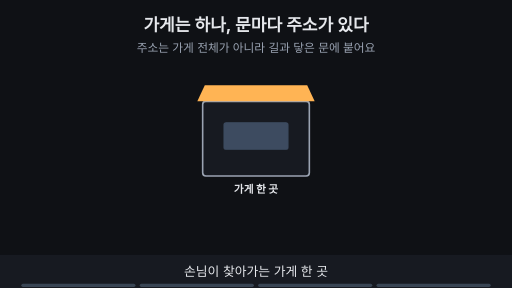
t = 0.00 s
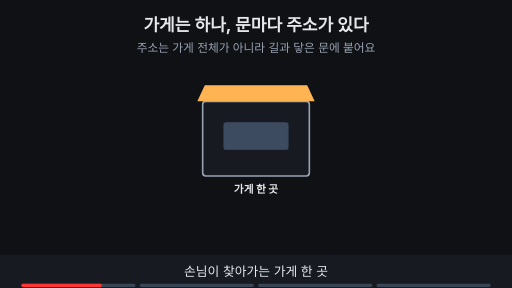
t = 1.76 s
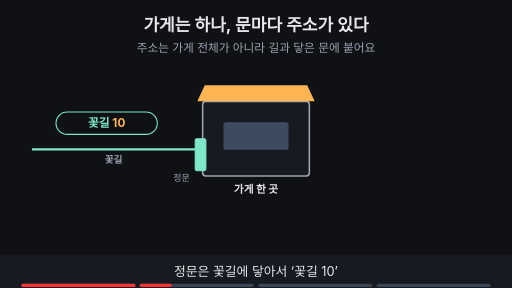
t = 3.20 s
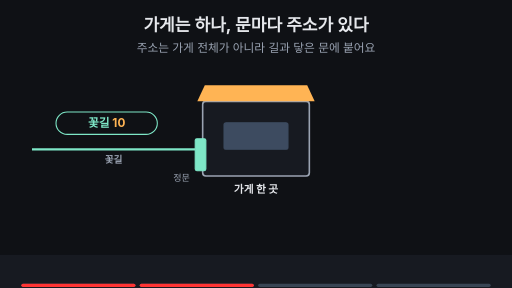
t = 5.00 s
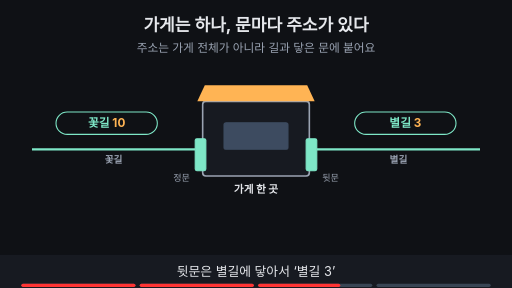
t = 6.80 s
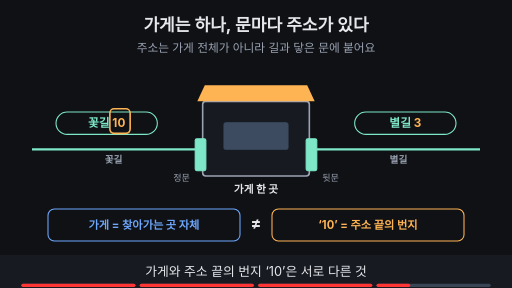
t = 8.24 s

The animated SVG that drew these frames (rendered in a browser with its animation timeline set to each time). Animation: 11 SMIL elements (animate=11); one cycle of 10.00 s, repeats indefinitely.

<svg xmlns="http://www.w3.org/2000/svg" viewBox="0 0 960 540" width="960" height="540" font-family="-apple-system,'Apple SD Gothic Neo','Segoe UI',sans-serif">
<title>가게는 하나, 문마다 주소가 있다</title>
<rect width="960" height="540" fill="#0f1115"/>
<text x="480" y="58" text-anchor="middle" font-size="32" font-weight="700" fill="#e6e8ec">가게는 하나, 문마다 주소가 있다</text>
<text x="480" y="98" text-anchor="middle" font-size="22" fill="#9aa3b2">주소는 가게 전체가 아니라 길과 닿은 문에 붙어요</text>
<g><rect x="380" y="190" width="200" height="140" rx="6" fill="#171a21" stroke="#9aa3b2" stroke-width="3"/><path d="M370 190 h220 l-14 -30 h-192 z" fill="#ffb454"/><rect x="420" y="230" width="120" height="50" rx="4" fill="#3d4b60" stroke="#3d4b60" stroke-width="2"/><text x="480" y="362" text-anchor="middle" font-size="20" font-weight="700" fill="#e6e8ec">가게 한 곳</text></g><g opacity="0"><animate attributeName="opacity" values="0;0;1;1" keyTimes="0;0.250;0.265;1" dur="10s" repeatCount="indefinite"/><rect x="366" y="260" width="20" height="60" rx="3" fill="#7ee7c7" stroke="#7ee7c7" stroke-width="2"/><text x="356" y="340" text-anchor="end" font-size="17" fill="#9aa3b2">정문</text><line x1="60" y1="280" x2="366" y2="280" stroke="#7ee7c7" stroke-width="4"/><text x="213.0" y="305" text-anchor="middle" font-size="18" font-weight="700" fill="#9aa3b2">꽃길</text><rect x="105" y="210" width="190" height="42" rx="21" fill="#0f1115" stroke="#7ee7c7" stroke-width="2"/><text x="200" y="239" text-anchor="middle" font-size="22" font-weight="700" fill="#7ee7c7">꽃길 <tspan fill="#ffb454">10</tspan></text></g><g opacity="0"><animate attributeName="opacity" values="0;0;1;1" keyTimes="0;0.500;0.515;1" dur="10s" repeatCount="indefinite"/><rect x="574" y="260" width="20" height="60" rx="3" fill="#7ee7c7" stroke="#7ee7c7" stroke-width="2"/><text x="604" y="340" text-anchor="start" font-size="17" fill="#9aa3b2">뒷문</text><line x1="594" y1="280" x2="900" y2="280" stroke="#7ee7c7" stroke-width="4"/><text x="747.0" y="305" text-anchor="middle" font-size="18" font-weight="700" fill="#9aa3b2">별길</text><rect x="665" y="210" width="190" height="42" rx="21" fill="#0f1115" stroke="#7ee7c7" stroke-width="2"/><text x="760" y="239" text-anchor="middle" font-size="22" font-weight="700" fill="#7ee7c7">별길 <tspan fill="#ffb454">3</tspan></text></g><g opacity="0"><animate attributeName="opacity" values="0;0;1;1" keyTimes="0;0.750;0.765;1" dur="10s" repeatCount="indefinite"/><rect x="206" y="204" width="38" height="46" rx="8" fill="none" stroke="#ffb454" stroke-width="3"/><rect x="90" y="392" width="360" height="60" rx="12" fill="#0f1115" stroke="#6ea8fe" stroke-width="2"/><text x="270" y="430" text-anchor="middle" font-size="21" font-weight="700" fill="#6ea8fe">가게 = 찾아가는 곳 자체</text><text x="480" y="430" text-anchor="middle" font-size="30" font-weight="700" fill="#e6e8ec">≠</text><rect x="510" y="392" width="360" height="60" rx="12" fill="#0f1115" stroke="#ffb454" stroke-width="2"/><text x="690" y="430" text-anchor="middle" font-size="21" font-weight="700" fill="#ffb454">‘10’ = 주소 끝의 번지</text></g>
<rect x="0" y="478" width="960" height="62" fill="#171a21"/>
<g opacity="1"><animate attributeName="opacity" values="1;1;0;0" keyTimes="0;0.235;0.250;1" dur="10s" repeatCount="indefinite"/><text x="480" y="518" text-anchor="middle" font-size="24" fill="#e6e8ec">손님이 찾아가는 가게 한 곳</text></g>
<g opacity="0"><animate attributeName="opacity" values="0;0;1;1;0;0" keyTimes="0;0.250;0.265;0.485;0.500;1" dur="10s" repeatCount="indefinite"/><text x="480" y="518" text-anchor="middle" font-size="24" fill="#e6e8ec">정문은 꽃길에 닿아서 ‘꽃길 10’</text></g>
<g opacity="0"><animate attributeName="opacity" values="0;0;1;1;0;0" keyTimes="0;0.500;0.515;0.735;0.750;1" dur="10s" repeatCount="indefinite"/><text x="480" y="518" text-anchor="middle" font-size="24" fill="#e6e8ec">뒷문은 별길에 닿아서 ‘별길 3’</text></g>
<g opacity="0"><animate attributeName="opacity" values="0;0;1;1" keyTimes="0;0.750;0.765;1" dur="10s" repeatCount="indefinite"/><text x="480" y="518" text-anchor="middle" font-size="24" fill="#e6e8ec">가게와 주소 끝의 번지 ‘10’은 서로 다른 것</text></g>

<g aria-label="재생 진행 막대" data-stage-count="4"><g class="progress-segment" data-stage="1"><rect x="40" y="532" width="214" height="6" rx="3" fill="#394554"/><rect x="40" y="532" width="0" height="6" rx="3" fill="#ff3434"><animate attributeName="width" values="0;214;214" keyTimes="0;0.250000;1" dur="10s" repeatCount="indefinite"/></rect></g><g class="progress-segment" data-stage="2"><rect x="262" y="532" width="214" height="6" rx="3" fill="#394554"/><rect x="262" y="532" width="0" height="6" rx="3" fill="#ff3434"><animate attributeName="width" values="0;0;214;214" keyTimes="0;0.250000;0.500000;1" dur="10s" repeatCount="indefinite"/></rect></g><g class="progress-segment" data-stage="3"><rect x="484" y="532" width="214" height="6" rx="3" fill="#394554"/><rect x="484" y="532" width="0" height="6" rx="3" fill="#ff3434"><animate attributeName="width" values="0;0;214;214" keyTimes="0;0.500000;0.750000;1" dur="10s" repeatCount="indefinite"/></rect></g><g class="progress-segment" data-stage="4"><rect x="706" y="532" width="214" height="6" rx="3" fill="#394554"/><rect x="706" y="532" width="0" height="6" rx="3" fill="#ff3434"><animate attributeName="width" values="0;0;214" keyTimes="0;0.750000;1" dur="10s" repeatCount="indefinite"/></rect></g></g></svg>
